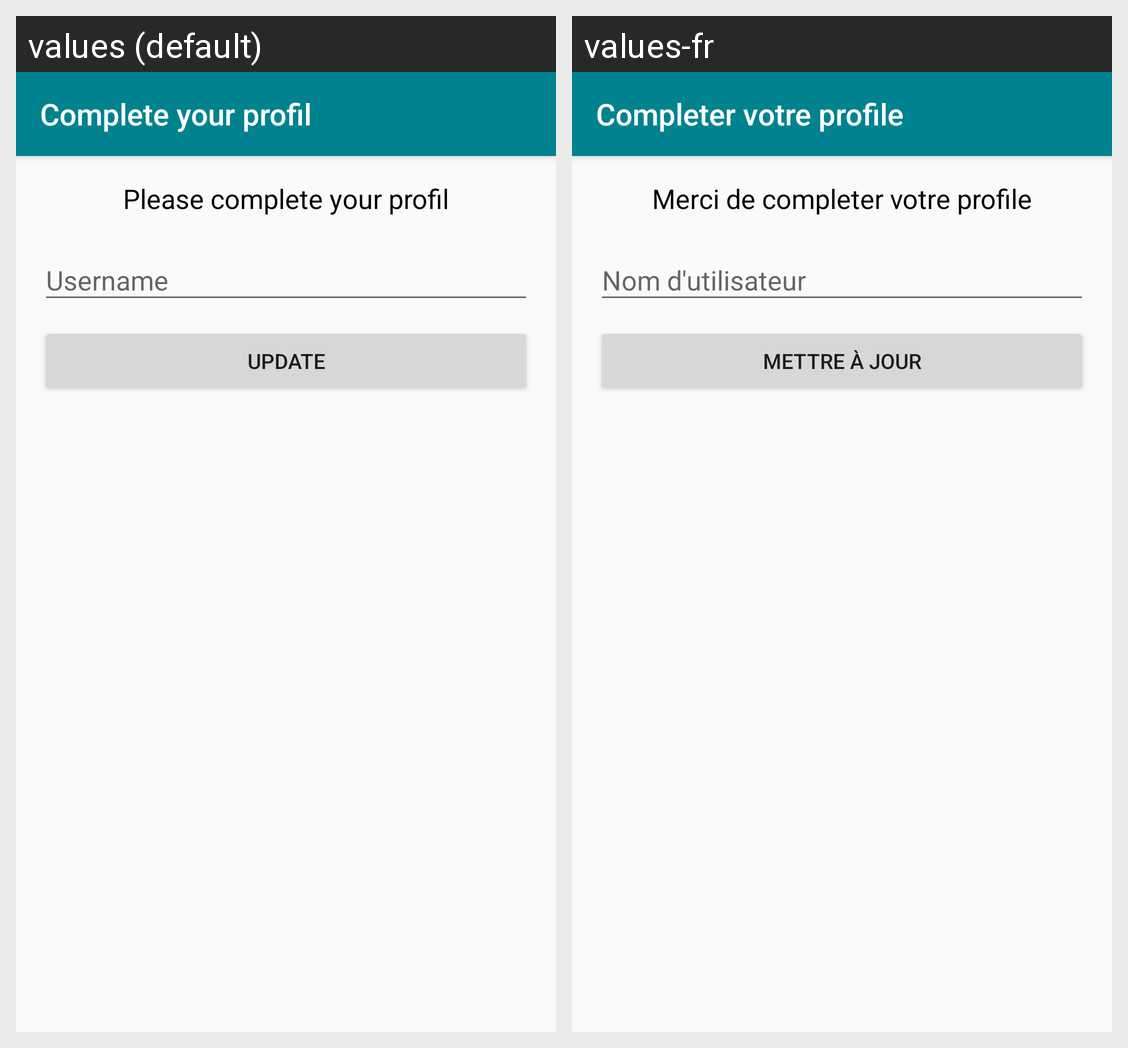

The same Android screen rendered under two of its app's locales, left to right. List the strings drawn on it with the default value and each locale's translation.
Android screen res/layout/activity_complete.xml rendered under 2 locales, left to right: values (default), values-fr. Device: Nexus 5 (rendered at 1080×1920; each locale shown at half size, 540×960, under a caption strip naming it); theme AppTheme.
Strings drawn on this screen, with the default value and each locale's value (text and hints the layout hard-codes, and strings that could not be matched under every locale, appear in the picture but are not listed):

title_activity_complete
  values: Complete your profil
  values-fr: Completer votre profile

complete_your_profile
  values: Please complete your profil
  values-fr: Merci de completer votre profile

update
  values: Update
  values-fr: Mettre à jour
